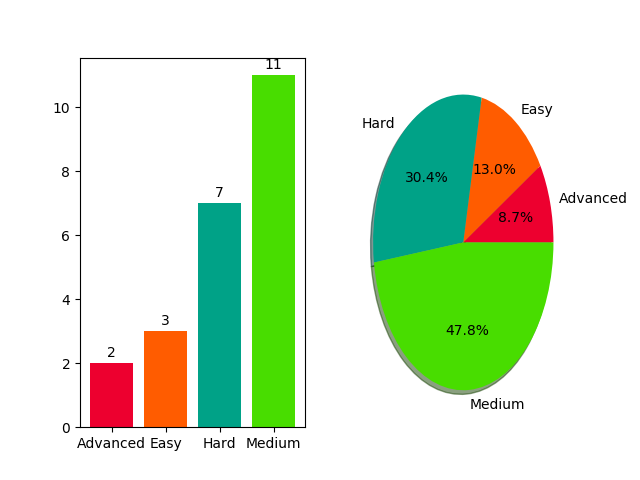

Values plotted in this chart, from the file beside it:
problem, difficulty
Hackerland Radio Transmitters, Medium
Gridland Metro, Medium
Ice Cream Parlor, Easy
KnightL on a Chessboard, Medium
Minimum Loss, Medium
Missing Numbers, Easy
Pairs, Medium
Sherlock and Array, Easy
Maximum Subarray Sum, Hard
Connected Cells in a Grid, Medium
Short Palindrome, Medium
Maximizing Mission Points, Hard
Count Luck, Medium
Cut the Tree, Medium
Making Candies, Hard
Gena Playing Hanoi, Medium
Beautiful Quadruples, Medium
Bike Racers, Hard
Task Scheduling, Advanced
Similar Pair, Advanced
Absolute Element Sums, Hard
Sorted Subsegments, Hard
King Richard's Knights, Hard
